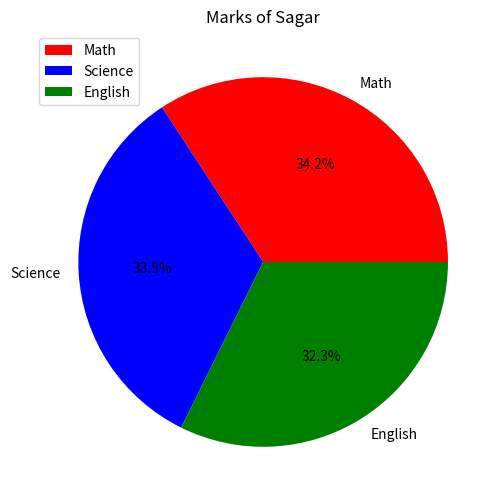
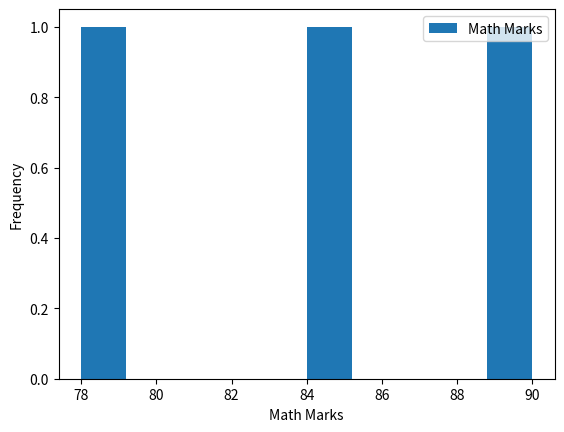

Python code for these plots, in order:
import pandas as pd
import numpy as np
import matplotlib.pyplot as plt


border = "-" * 50
df = None

# Normalise 'Math' scores using min - max scaling
def MinMaxScaling():
    global df

    # Min - Max Scaling
    df["Scaled_Math"] = (df["Math"] - df["Math"].min()) / (df["Math"].max() - df["Math"].min())
    print("Dataset after Min - Max Scaling of 'Math' column : ")
    print(df)
    
    print(border)


# Create 'Gender' col and perform one hot encoding on it
def OneHotEncoding():
    global df

    df["Gender"] = ["Male", "Male", "Female"]
    print("Dataset after adding 'Gender' column : ")
    print(df)
    print(border)

    # One Hot Encoding
    df = pd.get_dummies(df, columns=["Gender"], dtype=int, drop_first=True)
    print("Dataset after One Hot Encoding of 'Gender' columns : ")
    print(df)
    print(border)


# Group students by 'Gender' and calculate average marks. 
def GroupByGender():
    global df

    # Group by 'Gender' and calculate average marks
    grouped = df.groupby("Gender_Male").mean(numeric_only=True)
    print("Average marks by gender : ")
    print(grouped[["Math", "Science", "English"]])
    print(border)


# Plot a pie chart of marks for "Sagar"
def PlotPieChart():
    global df

    print("Marks of Sagar : ")
    stud_name = "Sagar"
    subjects = ["Math", "Science", "English"]

    Sagar_marks = df[(df["Name"] == stud_name)][subjects].values[0]
    print(Sagar_marks)

    plt.figure(figsize=(6, 6))
    plt.pie(
        Sagar_marks, 
        labels=subjects, 
        colors=['r', 'b', 'g'],
        autopct='%1.1f%%'
    )

    plt.title("Marks of Sagar")
    plt.legend()
    plt.show()
    print(border)

def AddNewColumn():
    global df

    df["Total"] = df["Math"] + df["Science"] + df["English"]
    print("Dataset after adding 'Total' columns : ")
    print(df)
    print(border)

    df["Status"] = ["Pass" if m >= 250 else "Fail" for m in df["Total"]]
    print("Dataset after adding 'Status' columns : ")
    print(df)
    print(border)

def CountStatus():
    global df
    count = 0
    for std in df["Status"]:
        if std == "Pass":
            count += 1
    return count


def ExportDataframe():
    global df
    df.to_csv("StudentDataSet.csv")
    print("Data exported successfully to CSV")
    print(border)


def PlotHistogramMath():
    global df

    plt.hist(x=df["Math"], label="Math Marks")
    plt.xlabel("Math Marks")
    plt.ylabel("Frequency")
    plt.legend()
    plt.show()
    print(border)


def RenameMathsColumn():
    global df

    df.rename(columns={"Math" : "Mathematics"}, inplace=True)
    print("Dataset after renaming 'Math' Column : ")
    print(df)
    print(border)


def main():
    data = {
        "Name" : ["Amit", "Sagar", "Pooja"],
        "Math" : [85, 90, 78],
        "Science" : [92, 88, 95],
        "English" : [65, 85, 82]
    }    
    
    global df
    df = pd.DataFrame(data)  
    MinMaxScaling()
    OneHotEncoding()
    GroupByGender()
    PlotPieChart()   
    AddNewColumn()

    count = CountStatus()
    print("Count of passed student is : ", count, "out of 3")
    print(border)

    ExportDataframe()
    PlotHistogramMath()
    RenameMathsColumn()

if __name__ == "__main__":
    main()
